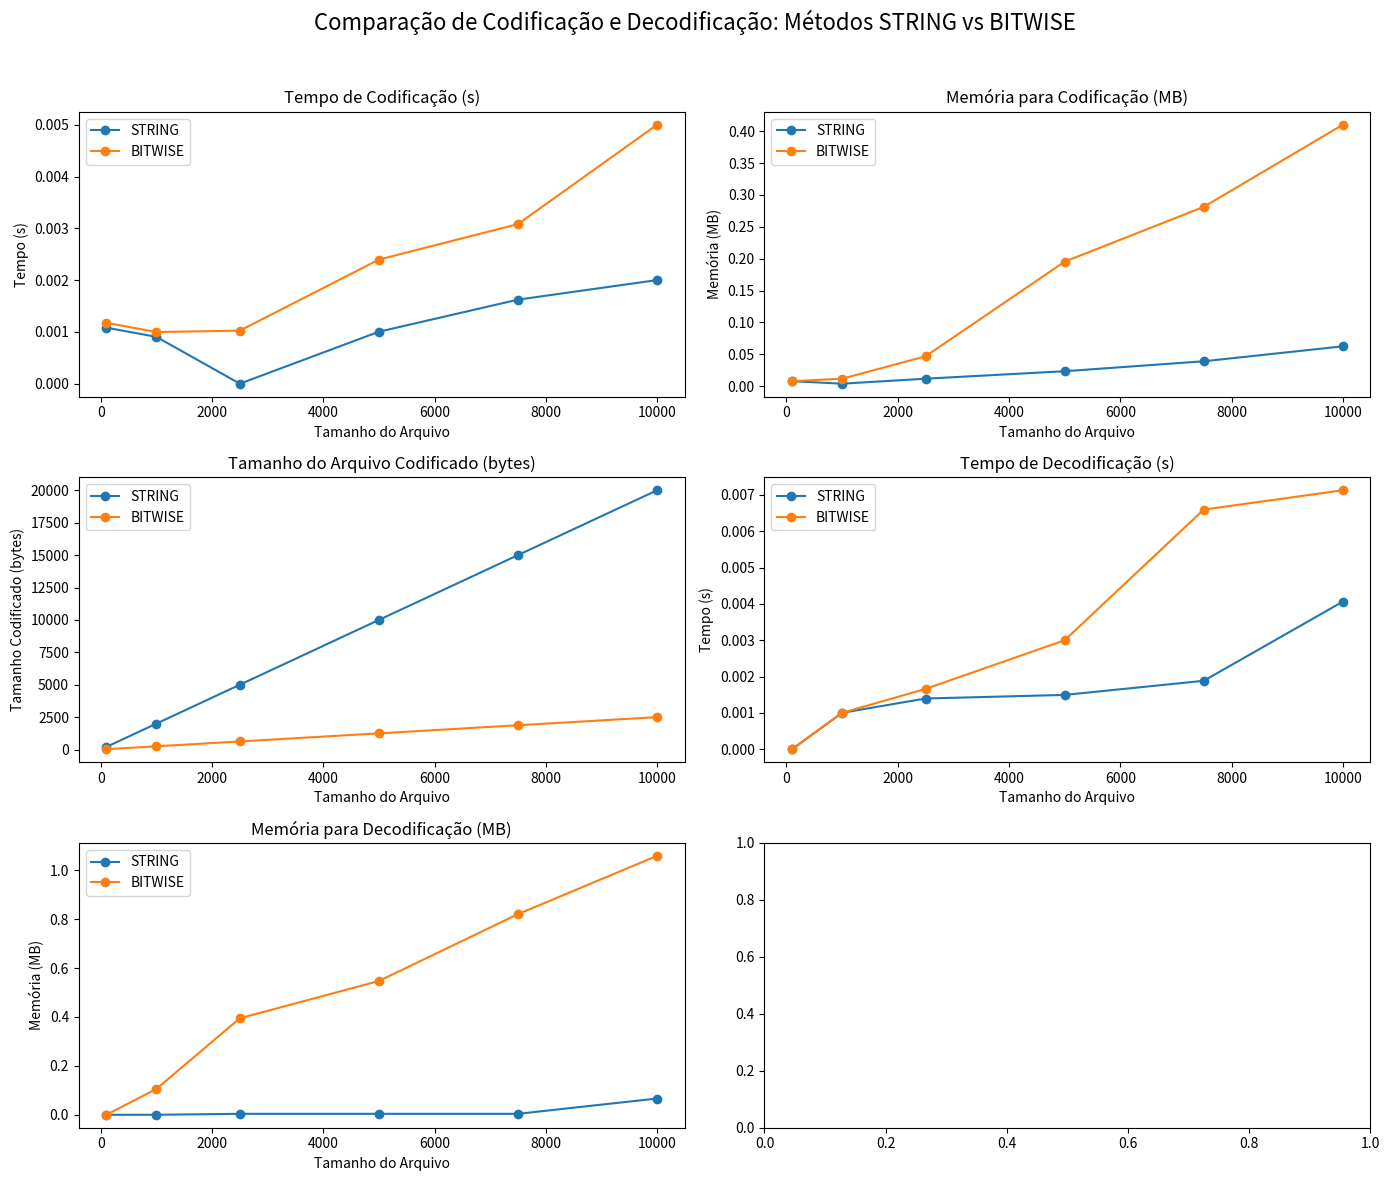

The matplotlib source for this figure:
import pandas as pd
import matplotlib.pyplot as plt

data = {
    "Tamanho": [100, 1000, 2500, 5000, 7500, 10000],
    "Tempo_codificação_STRING": [
        0.001083,
        0.000905,
        0.000000,
        0.001004,
        0.001624,
        0.002002,
    ],
    "Tempo_codificação_BITWISE": [
        0.001177,
        0.000998,
        0.001025,
        0.002398,
        0.003084,
        0.005004,
    ],
    "Memória_codificação_STRING": [
        0.007812,
        0.003906,
        0.011719,
        0.023438,
        0.039062,
        0.062500,
    ],
    "Memória_codificação_BITWISE": [
        0.007812,
        0.011719,
        0.046875,
        0.195312,
        0.281250,
        0.410156,
    ],
    "Tamanho_codificado_STRING": [200, 2000, 5000, 10000, 15000, 20000],
    "Tamanho_codificado_BITWISE": [25, 250, 625, 1250, 1875, 2500],
    "Tempo_decodificação_STRING": [
        0.000000,
        0.001002,
        0.001396,
        0.001495,
        0.001883,
        0.004061,
    ],
    "Tempo_decodificação_BITWISE": [
        0.000000,
        0.001002,
        0.001660,
        0.002999,
        0.006595,
        0.007127,
    ],
    "Memória_decodificação_STRING": [
        0.000000,
        0.000000,
        0.003906,
        0.003906,
        0.003906,
        0.066406,
    ],
    "Memória_decodificação_BITWISE": [
        0.000000,
        0.105469,
        0.394531,
        0.546875,
        0.820312,
        1.058594,
    ],
}

df = pd.DataFrame(data)

# Plotting
fig, axes = plt.subplots(3, 2, figsize=(14, 12))
fig.suptitle(
    "Comparação de Codificação e Decodificação: Métodos STRING vs BITWISE", fontsize=16
)

# Tempo de Codificação
axes[0, 0].plot(
    df["Tamanho"], df["Tempo_codificação_STRING"], marker="o", label="STRING"
)
axes[0, 0].plot(
    df["Tamanho"], df["Tempo_codificação_BITWISE"], marker="o", label="BITWISE"
)
axes[0, 0].set_title("Tempo de Codificação (s)")
axes[0, 0].set_xlabel("Tamanho do Arquivo")
axes[0, 0].set_ylabel("Tempo (s)")
axes[0, 0].legend()

# Memória para Codificação
axes[0, 1].plot(
    df["Tamanho"], df["Memória_codificação_STRING"], marker="o", label="STRING"
)
axes[0, 1].plot(
    df["Tamanho"], df["Memória_codificação_BITWISE"], marker="o", label="BITWISE"
)
axes[0, 1].set_title("Memória para Codificação (MB)")
axes[0, 1].set_xlabel("Tamanho do Arquivo")
axes[0, 1].set_ylabel("Memória (MB)")
axes[0, 1].legend()

# Tamanho do Arquivo Codificado
axes[1, 0].plot(
    df["Tamanho"], df["Tamanho_codificado_STRING"], marker="o", label="STRING"
)
axes[1, 0].plot(
    df["Tamanho"], df["Tamanho_codificado_BITWISE"], marker="o", label="BITWISE"
)
axes[1, 0].set_title("Tamanho do Arquivo Codificado (bytes)")
axes[1, 0].set_xlabel("Tamanho do Arquivo")
axes[1, 0].set_ylabel("Tamanho Codificado (bytes)")
axes[1, 0].legend()

# Tempo de Decodificação
axes[1, 1].plot(
    df["Tamanho"], df["Tempo_decodificação_STRING"], marker="o", label="STRING"
)
axes[1, 1].plot(
    df["Tamanho"], df["Tempo_decodificação_BITWISE"], marker="o", label="BITWISE"
)
axes[1, 1].set_title("Tempo de Decodificação (s)")
axes[1, 1].set_xlabel("Tamanho do Arquivo")
axes[1, 1].set_ylabel("Tempo (s)")
axes[1, 1].legend()

# Memória para Decodificação
axes[2, 0].plot(
    df["Tamanho"], df["Memória_decodificação_STRING"], marker="o", label="STRING"
)
axes[2, 0].plot(
    df["Tamanho"], df["Memória_decodificação_BITWISE"], marker="o", label="BITWISE"
)
axes[2, 0].set_title("Memória para Decodificação (MB)")
axes[2, 0].set_xlabel("Tamanho do Arquivo")
axes[2, 0].set_ylabel("Memória (MB)")
axes[2, 0].legend()

plt.tight_layout(rect=[0, 0, 1, 0.96])
plt.show()
